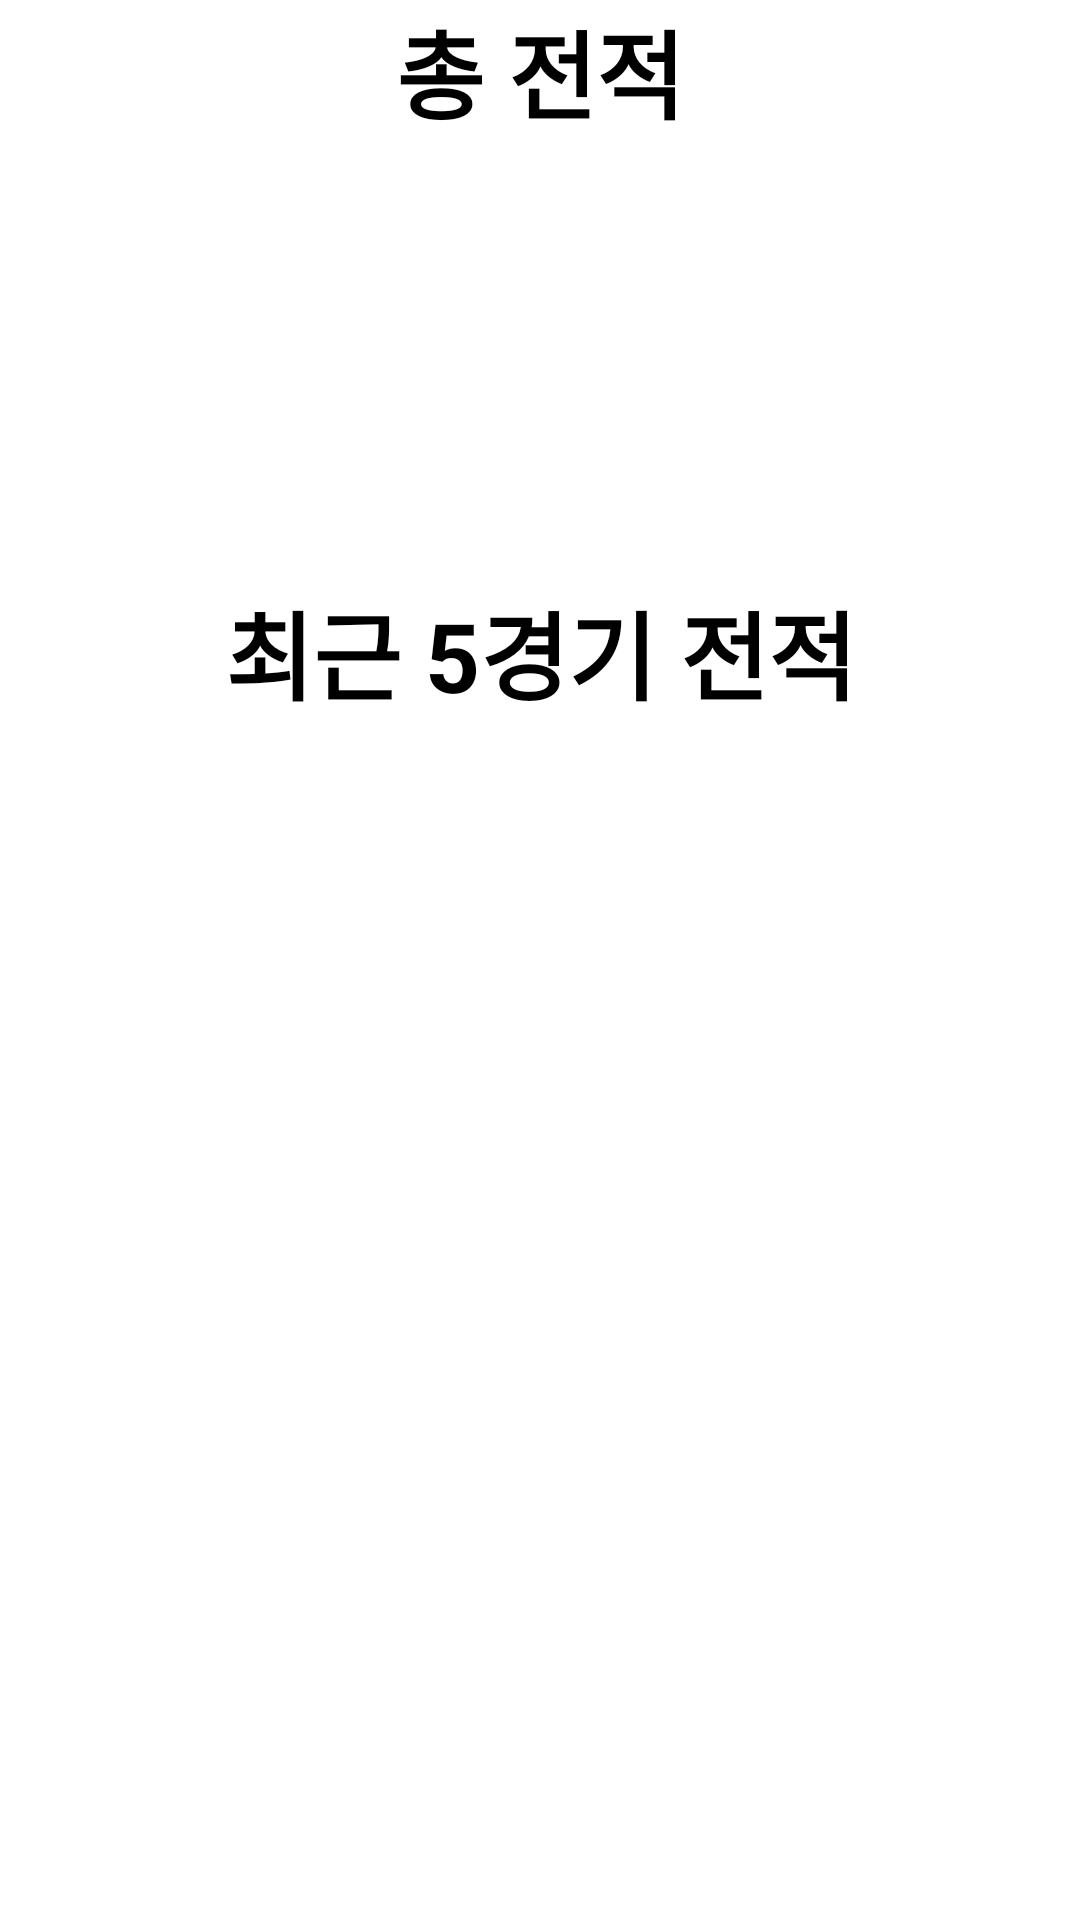

Android layout source for this screen:
<!-- AndroidManifest.xml: application theme Theme.YatchGame -->
<!-- res/layout/fragment_total_record.xml -->
<?xml version="1.0" encoding="utf-8"?>
<layout xmlns:android="http://schemas.android.com/apk/res/android"
    xmlns:app="http://schemas.android.com/apk/res-auto"
    xmlns:tools="http://schemas.android.com/tools"
    xmlns:bind="http://schemas.android.com/apk/res-auto">

    <data>
        <variable
            name="viewModel"
            type="com.ranseo.yatchgame.ui.lobby.statis.StatisViewModel" />

    </data>

    <androidx.constraintlayout.widget.ConstraintLayout
        android:layout_width="match_parent"
        android:layout_height="wrap_content">

        <TextView
            android:id="@+id/tv_title"
            android:text="총 전적"
            android:layout_width="wrap_content"
            android:layout_height="wrap_content"
            android:textSize="32sp"
            app:layout_constraintStart_toStartOf="parent"
            app:layout_constraintEnd_toEndOf="parent"
            app:layout_constraintTop_toTopOf="parent"/>

        <TextView
            android:id="@+id/tv_win_lose"
            tools:text="00승 00무 00패"
            android:text="@{viewModel.winDrawLoseStr}"
            android:layout_width="wrap_content"
            android:layout_height="wrap_content"
            android:textSize="54sp"
            app:layout_constraintTop_toBottomOf="@id/tv_title"
            app:layout_constraintStart_toStartOf="parent"
            app:layout_constraintEnd_toEndOf="parent"/>

        <TextView
            android:id="@+id/tv_win_rate"
            tools:text="승률 : 72%"
            android:text="@{viewModel.winRate}"
            android:layout_width="wrap_content"
            android:layout_height="wrap_content"
            android:textSize="32sp"
            app:layout_constraintTop_toBottomOf="@+id/tv_win_lose"
            app:layout_constraintStart_toStartOf="parent"
            app:layout_constraintEnd_toEndOf="parent"/>


        <TextView
            android:id="@+id/tv_lately_title"
            android:text="최근 5경기 전적"
            android:layout_width="wrap_content"
            android:layout_height="wrap_content"
            android:textSize="32sp"
            android:layout_marginTop="32dp"
            app:layout_constraintStart_toStartOf="parent"
            app:layout_constraintEnd_toEndOf="parent"
            app:layout_constraintTop_toBottomOf="@+id/tv_win_rate"/>



       <androidx.recyclerview.widget.RecyclerView
           android:layout_width="match_parent"
           android:layout_height="wrap_content"
           android:layout_marginTop="12dp"
           app:layout_constraintTop_toBottomOf="@+id/tv_lately_title"
           app:layout_constraintStart_toStartOf="parent"
           app:layout_constraintEnd_toEndOf="parent"
           android:orientation="horizontal"
           tools:itemCount="1"
           app:spanCount="1"
           app:layoutManager="androidx.recyclerview.widget.GridLayoutManager"
           />


    </androidx.constraintlayout.widget.ConstraintLayout>
</layout>
<!-- resources referenced by this layout -->
<resources>
  <style name="Theme.YatchGame" parent="Theme.MaterialComponents.DayNight.NoActionBar">
          
          <item name="colorPrimary">@color/black</item>
          <item name="colorPrimaryVariant">@color/black</item>
          <item name="colorOnPrimary">@color/white</item>
          
          <item name="colorSecondary">@color/white</item>
          <item name="colorSecondaryVariant">@color/white</item>
          <item name="colorOnSecondary">@color/white</item>
          
          <item name="android:statusBarColor" tools:targetApi="l">?attr/colorPrimaryVariant</item>
          
  
          <item name="android:textSize">14sp</item>
          <item name="android:textColor">@color/black</item>
          <item name="android:textStyle">bold</item>
      </style>
  <color name="black">#FF000000</color>
  <color name="white">#FFFFFFFF</color>
</resources>
